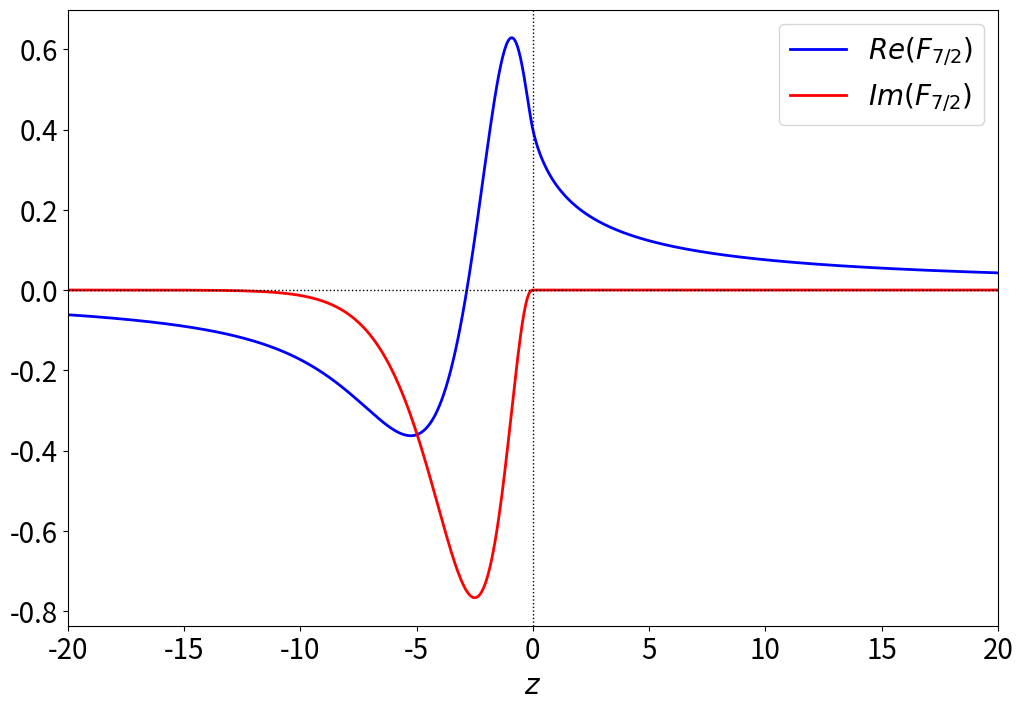
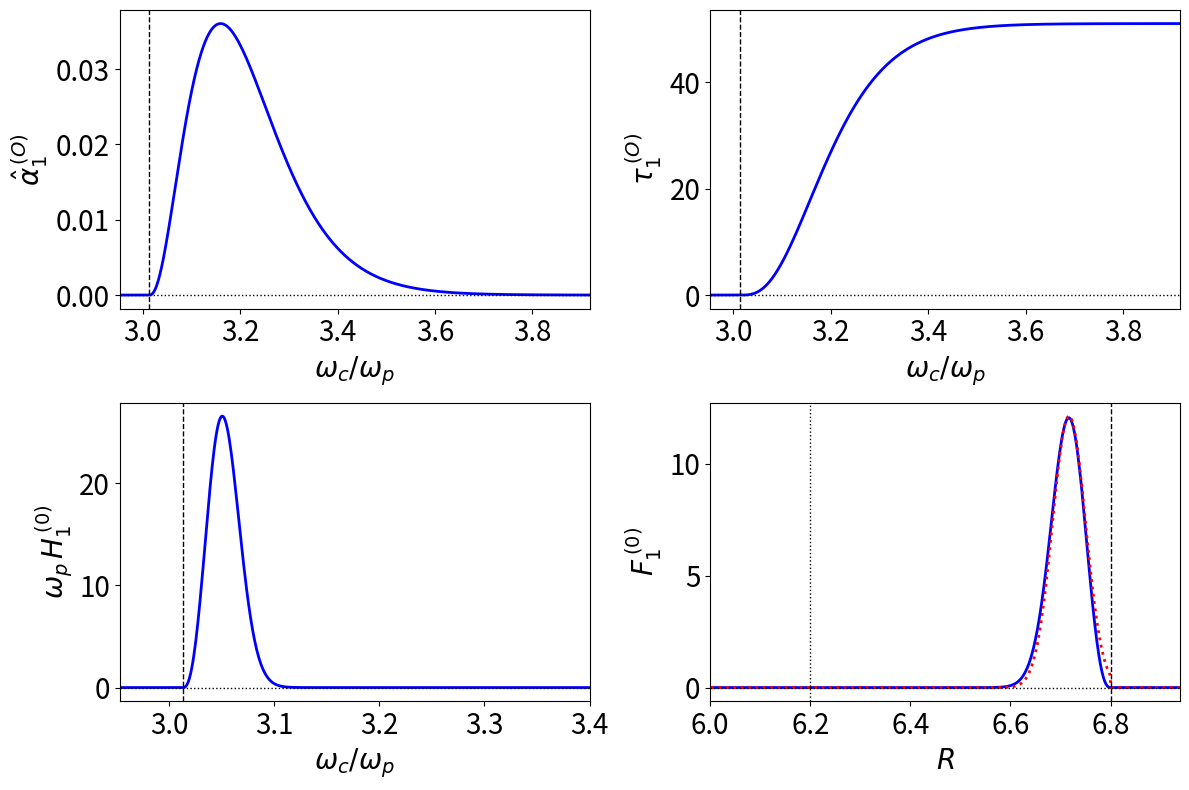
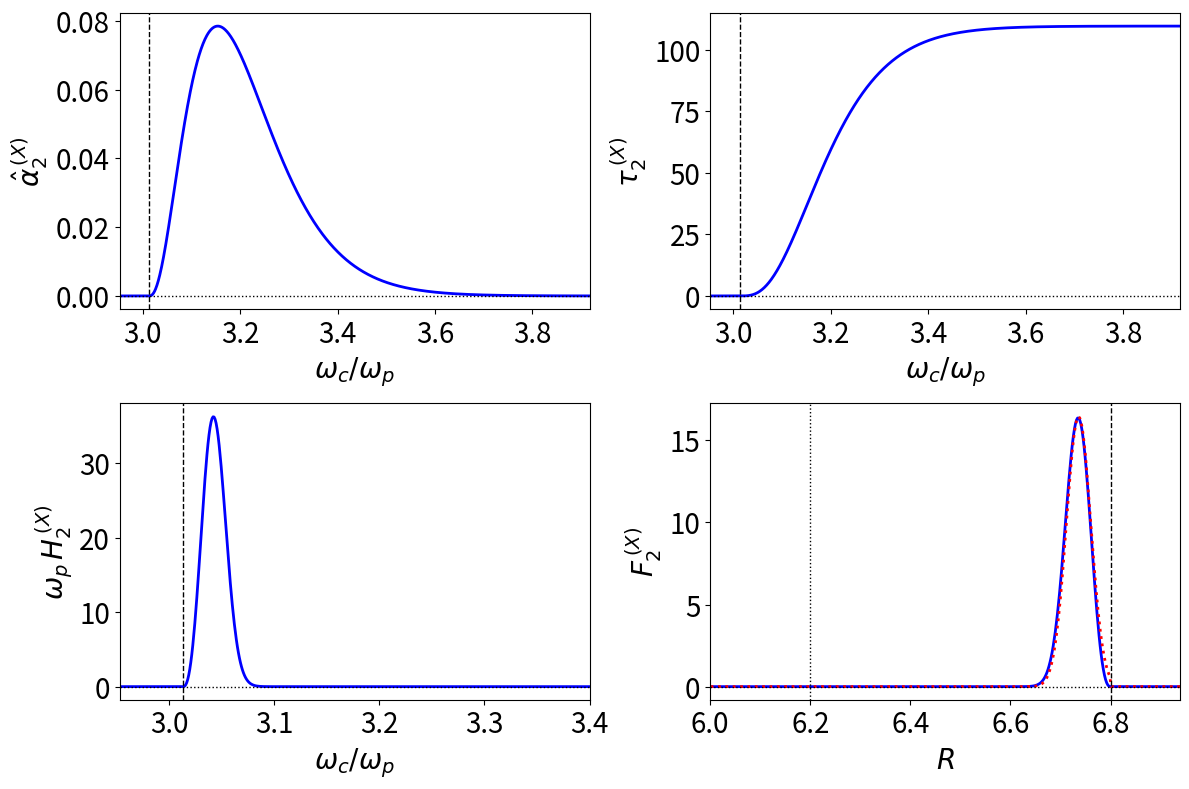

The matplotlib source for these figures, in order:
# ECE.py

# #############################################
# Script to calculate ECE convolution functions
# #############################################

import math
import scipy.special as sp
import scipy.constants as sc
from scipy.integrate import quad
from scipy.stats import norm
import numpy as np
import matplotlib.pyplot as plt

sqpi = math.sqrt(math.pi)

# ##################
# Physics parameters
# ##################
Te = 10.0     # Electron temperature at resonance (keV)
ne = 0.25e20  # Electron number density at resonance (m^-3)
B0 = 5.3      # On-axis magnetic field-strength (T)
R0 = 6.2      # Major radius of magnetic axis (m)
Rw = 6.8      # Major radius of resonance (m)

# ##################
# Derived parameters
# ##################
wc0  = sc.e * B0 /sc.m_e                                 # On-axis cyclotron frequency
tau0 = wc0 * R0 /sc.c                                    # Optical depth parameter
vtc2 = Te*1.e3 * sc.e /sc.c/sc.c /sc.m_e                 # (v_t /c)^2 at resonance
wp   = math.sqrt (ne * sc.e*sc.e /sc.epsilon_0 /sc.m_e)  # Electron plasma frequency at resonance
w1   = (wc0 /wp) * (R0 /Rw)                              # Ratio of cyclotron frequency at resonance to plasma frequency
tw   = Te*1.e3 * sc.e /sc.m_e /sc.c/sc.c                 # Relativistic temperature parameter

print ('w_c0 = %11.4e tau0 = %11.4e (vt/c)^2 = %11.4e w1_hat^2 = %11.4e w2_hat^2 = %11.4e tw = %11.4e' % (wc0, tau0, vtc2, w1*w1, 4.*w1*w1, tw))

# ###################
# Absorption function
# ###################
def Get_F72 (z):

    if (z > 0):
        sqz = math.sqrt(z)
    else:
        sqz = math.sqrt(-z) * 1j
        
    f72 = (8./15.) * (0.75 - 0.5*z + z*z - sqpi * z*z*sqz * sp.wofz (sqz*1j))

    return f72.real, f72.imag

# ##################
# Resonance function
# ##################
def Get_z (wc):

    return (1. - wc/w1) /vtc2

# #######################################
# Refractive index of 1st harmonic O-mode
# #######################################
def Get_NperpO (wc):

    z1         = Get_z (wc)
    F72r, F72i = Get_F72 (z1)

    wpc2  = 1. /wc/wc
    denom = 1. + 0.5 * wpc2 * F72r
    N2    = (1. - wpc2) /denom

    return math.sqrt (N2)

# #######################################
# Refractive index of 2nd harmonic X-mode
# #######################################
def Get_NperpX (wc):

    z2         = Get_z (wc)
    F72r, F72i = Get_F72 (z2)

    wpc2  = 1. /wc/wc

    NC2 = 1. - (wpc2 /3.) * (1. - 0.25 * wpc2) /(1. - wpc2 /3.)
    a   = - 0.5 * wpc2 * F72r / (1. - wpc2 /3.)
    b   = - 2. * (1. - wpc2 /6.) * a
    N2  = NC2 * (1. - (b + a * NC2))
    
    return math.sqrt (N2)

# #############################################
# Absorption coefficient of 1st harmonic O-mode
# #############################################
def Get_alpha1O (wc):

    z1         = Get_z (wc)
    F72r, F72i = Get_F72 (z1)

    wpc2   = 1. /wc/wc
    denom  = 1. + 0.5 * wpc2 * F72r
    NperpO = Get_NperpO(wc)
 
    return 0.5 * NperpO * wpc2 * (-F72i) /denom

# #############################################
# Absorption coefficient of 2nd harmonic X-mode
# #############################################
def Get_alpha2X (wc):

    z2         = Get_z (wc)
    F72r, F72i = Get_F72 (z2)

    wpc2   = 1. /wc/wc
    NperpX = Get_NperpX(wc)
    N2     = NperpX * NperpX
    a2     = 0.5 * wpc2 * (1. + 3. * N2 * F72r) /(3. - wpc2 * (1. + 1.5 * N2 * F72r))
    A2     = (1. + a2) **2
    denom  = 1. + 0.5 * wpc2 * A2 * F72r

    return NperpX * wpc2 * A2 * (-F72i) /denom

# ###############################################
# Integrand for 1st harmonic O-mode optical depth
# ###############################################
def Get_f1O (wc):

    return tau0 * Get_alpha1O (wc) /wc

# ###################################
# First harmonic O-mode optical depth
# ###################################
def Get_tau1O (wc):

    if w1 < wc:
        res, err = quad (Get_f1O, w1, wc)
        return res
    else:
        return 0.

# ###############################################    
# Integrand for 2nd harmonic X-mode optical depth
# ###############################################
def Get_f2X (wc):

    return tau0 * Get_alpha2X (wc) /wc

# ####################################
# Second harmonic X-mode optical depth
# ####################################
def Get_tau2X (wc):

    if w1 < wc:       
        res, err = quad (Get_f2X, w1, wc)
        return res
    else:
        return 0.

# #############################    
# Calculate absorption function
# #############################
zmax = 20.
znum = 1000

zz = np.linspace (-zmax, zmax, znum)

f72r = []
f72i = []
for z in zz:
    F72r, F72i = Get_F72 (z)
    f72r.append (F72r)
    f72i.append (F72i)

# ##################################################    
# Calculate 1st harmonic O-mode convolution function
# ##################################################
wcOmin = 0.98*w1
wcOmax = 1.3 *w1
wcOnum = 1000

wwcO = np.linspace(wcOmin, wcOmax, wcOnum)

alphaO = []
tauO   = []
HO     = []
RO     = []
FO     = []
for wcO in wwcO:

    alpha = Get_alpha1O (wcO)
    tau   = Get_tau1O (wcO)
    H     = tau0 * alpha * math.exp(-tau) /wcO
    R     = R0 * wc0 /wp /wcO
    F     = (wc0 /wp) * H * R0 /R/R
    
    alphaO.append (alpha)
    tauO.append   (tau)
    HO.append     (H)
    RO.append     (R)
    FO.append     (F)

tauOinf = tauO[-1]

for i in range (len (wwcO)):
    
    HO[i] /= (1. - math.exp (-tauOinf))
    FO[i] /= (1. - math.exp (-tauOinf))

HOarea =   np.trapz (HO, wwcO)
FOarea = - np.trapz (FO, RO)

print ("HO_area = %11.4e FO_area = %11.4e" % (HOarea, FOarea))

# ##################################################    
# Calculate 2nd harmonic X-mode convolution function
# ##################################################
wcXmin = 0.98*w1
wcXmax = 1.3 *w1
wcXnum = 1000

wwcX = np.linspace(wcXmin, wcXmax, wcXnum)

alphaX = []
tauX   = []
HX     = []
RX     = []
FX     = []
for wcX in wwcX:

    alpha = Get_alpha2X (wcX)
    tau   = Get_tau2X (wcX)
    H     = tau0 * alpha * math.exp(-tau) /wcX
    R     = R0 * wc0 /wp /wcX
    F     = (wc0 /wp) * H * R0 /R/R

    alphaX.append (alpha)
    tauX.append   (tau)
    HX.append     (H)
    RX.append     (R)
    FX.append     (F)

tauXinf = tauX[-1]

for i in range(len(wwcX)):
    
    HX[i] /= (1. - math.exp (-tauXinf))
    FX[i] /= (1. - math.exp (-tauXinf))

HXarea =   np.trapz (HX, wwcX)
FXarea = - np.trapz (FX, RX)

print ("HX_area = %11.4e FX_area = %11.4e" % (HXarea, FXarea))
    
# #################################################################    
# Find center and widths of O-mode and X-mode convolution functions
# #################################################################
FOmax = max (FO) 
FXmax = max (FX) 

index = FO.index (max (FO))
ROmax = RO[index]
index = FX.index (max (FX))
RXmax = RX[index]

DeltaO = Rw - ROmax
DeltaX = Rw - RXmax
sigmaO = 1./math.sqrt (2.*math.pi) /FOmax
sigmaX = 1./math.sqrt (2.*math.pi) /FXmax

# ########################################################
# Gaussian fit to 1st harmonic O-mode convolution function
# ########################################################
PO = norm.cdf (DeltaO/sigmaO)

FOm = []
for R in RO:

    if (R < Rw):
        fO = math.exp (- (R - Rw + DeltaO) * (R - Rw + DeltaO) /2./sigmaO/sigmaO) /math.sqrt (2.*math.pi) /sigmaO /PO
    else:
        fO = 0.
        
    FOm.append (fO)

# ########################################################    
# Gaussian fit to 2nd harmonic X-mode convolution function
# ########################################################
PX = norm.cdf (DeltaX/sigmaX)

FXm = []
for R in RX:

    if (R < Rw):
        fX = math.exp (- (R - Rw + DeltaX) * (R - Rw + DeltaX) /2./sigmaX/sigmaX) /math.sqrt (2.*math.pi) /sigmaX /PX
    else:
        fX = 0.

    FXm.append (fX)    

FOgauss = - np.trapz (FOm, RO)
FXgauss = - np.trapz (FXm, RX)

print ("HX_gfit = %11.4e FX_gfit = %11.4e" % (FOgauss, FXgauss))

print ("DeltaO = %11.4e sigmaO = %11.4e tauO = %11.4e" % (DeltaO, sigmaO, tauOinf))
print ("DeltaX = %11.4e sigmaX = %11.4e tauX = %11.4e" % (DeltaX, sigmaX, tauXinf))

# #####
# Plots
# #####
font = 20
fig = plt.figure (figsize = (12.0, 8.0))
plt.rc ('xtick', labelsize = font) 
plt.rc ('ytick', labelsize = font) 

plt.xlim (-zmax, zmax)
 
plt.plot    (zz, f72r, color = 'blue',  linewidth = 2,  linestyle = 'solid', label = r'$Re(F_{7/2})$')
plt.plot    (zz, f72i, color = 'red',   linewidth = 2,  linestyle = 'solid', label = r'$Im(F_{7/2})$')
plt.axhline (0.,       color = 'black', linewidth = 1., linestyle = 'dotted')
plt.axvline (0.,       color = 'black', linewidth = 1., linestyle = 'dotted')

plt.xlabel (r'$z$',fontsize = font)
plt.legend (fontsize = font)

plt.savefig("F72.pdf")

font = 20
fig = plt.figure (figsize = (12.0, 8.0))
plt.rc ('xtick', labelsize = font) 
plt.rc ('ytick', labelsize = font)

plt.subplot (2, 2, 1)

plt.xlim (wcOmin, wcOmax)
 
plt.plot    (wwcO, alphaO, color = 'blue',  linewidth = 2,  linestyle = 'solid')
plt.axhline (0.,           color = 'black', linewidth = 1., linestyle = 'dotted')
plt.axvline (w1,           color = 'black', linewidth = 1., linestyle = 'dashed')

plt.ylabel (r'$\hat{\alpha}_1^{\,(O)}$', fontsize = font)
plt.xlabel (r'$\omega_c/\omega_p$',      fontsize = font)

plt.subplot (2, 2, 2)

plt.xlim (wcOmin, wcOmax)
 
plt.plot    (wwcO, tauO, color = 'blue',  linewidth = 2,  linestyle = 'solid')
plt.axhline (0.,         color = 'black', linewidth = 1., linestyle = 'dotted')
plt.axvline (w1,         color = 'black', linewidth = 1., linestyle = 'dashed')

plt.ylabel (r'$\tau_1^{\,(O)}$',    fontsize = font)
plt.xlabel (r'$\omega_c/\omega_p$', fontsize = font)

plt.subplot (2, 2, 3)

#plt.xlim (wcOmin, wcOmax)
plt.xlim (wcOmin, 3.4)
 
plt.plot    (wwcO, HO, color = 'blue',  linewidth = 2,  linestyle = 'solid')
plt.axhline (0.,       color = 'black', linewidth = 1., linestyle = 'dotted')
plt.axvline (w1,       color = 'black', linewidth = 1., linestyle = 'dashed')

plt.ylabel (r'$\omega_p\,H_1^{\,(0)}$', fontsize = font)
plt.xlabel (r'$\omega_c/\omega_p$',     fontsize = font)

plt.subplot (2, 2, 4)

plt.xlim (R0 * wc0 /wp /wcOmax, R0 * wc0 /wp /wcOmin)
plt.xlim (6.0, R0 * wc0 /wp /wcOmin)
 
plt.plot    (RO, FO,           color = 'blue',  linewidth = 2,  linestyle = 'solid')
plt.plot    (RO, FOm,          color = 'red',   linewidth = 2,  linestyle = 'dotted')
plt.axhline (0.,               color = 'black', linewidth = 1., linestyle = 'dotted')
plt.axvline (R0 * wc0 /wp /w1, color = 'black', linewidth = 1., linestyle = 'dashed')
plt.axvline (R0,               color = 'black', linewidth = 1., linestyle = 'dotted')

plt.ylabel (r'$F_1^{\,(0)}$', fontsize = font)
plt.xlabel (r'$R$',           fontsize = font)

plt.tight_layout ()

plt.savefig("O.pdf")

font = 20
fig = plt.figure (figsize = (12.0, 8.0))
plt.rc ('xtick', labelsize = font) 
plt.rc ('ytick', labelsize = font)

plt.subplot (2, 2, 1)

plt.xlim (wcXmin, wcXmax)
 
plt.plot    (wwcX, alphaX, color = 'blue',  linewidth = 2,  linestyle = 'solid')
plt.axhline (0.,           color = 'black', linewidth = 1., linestyle = 'dotted')
plt.axvline (w1,           color = 'black', linewidth = 1., linestyle = 'dashed')

plt.ylabel (r'$\hat{\alpha}_2^{\,(X)}$', fontsize = font)
plt.xlabel (r'$\omega_c/\omega_p$',      fontsize = font)

plt.subplot (2, 2, 2)

plt.xlim (wcXmin, wcXmax)
 
plt.plot    (wwcX, tauX, color = 'blue',  linewidth = 2,  linestyle = 'solid')
plt.axhline (0.,         color = 'black', linewidth = 1., linestyle = 'dotted')
plt.axvline (w1,         color = 'black', linewidth = 1., linestyle = 'dashed')

plt.ylabel (r'$\tau_2^{\,(X)}$',    fontsize = font)
plt.xlabel (r'$\omega_c/\omega_p$', fontsize = font)

plt.subplot (2, 2, 3)

#plt.xlim (wcXmin, wcXmax)
plt.xlim (wcXmin, 3.4)
 
plt.plot    (wwcX, HX, color = 'blue',  linewidth = 2,  linestyle = 'solid')
plt.axhline (0.,       color = 'black', linewidth = 1., linestyle = 'dotted')
plt.axvline (w1,      color = 'black', linewidth = 1., linestyle = 'dashed')

plt.ylabel (r'$\omega_p\,H_2^{\,(X)}$', fontsize = font)
plt.xlabel (r'$\omega_c/\omega_p$',     fontsize = font)

plt.subplot (2, 2, 4)

#plt.xlim (R0 * wc0 /wp /wcXmax, R0 * wc0 /wp /wcXmin)
plt.xlim (6., R0 * wc0 /wp /wcXmin)
 
plt.plot    (RX, FX,           color = 'blue',  linewidth = 2,  linestyle = 'solid')
plt.plot    (RX, FXm,          color = 'red',   linewidth = 2,  linestyle = 'dotted')
plt.axhline (0.,               color = 'black', linewidth = 1., linestyle = 'dotted')
plt.axvline (R0 * wc0 /wp /w1, color = 'black', linewidth = 1., linestyle = 'dashed')
plt.axvline (R0,               color = 'black', linewidth = 1., linestyle = 'dotted')

plt.ylabel (r'$F_2^{\,(X)}$', fontsize = font)
plt.xlabel (r'$R$',           fontsize = font)

plt.tight_layout ()

plt.savefig("X.pdf")    

#plt.show()
